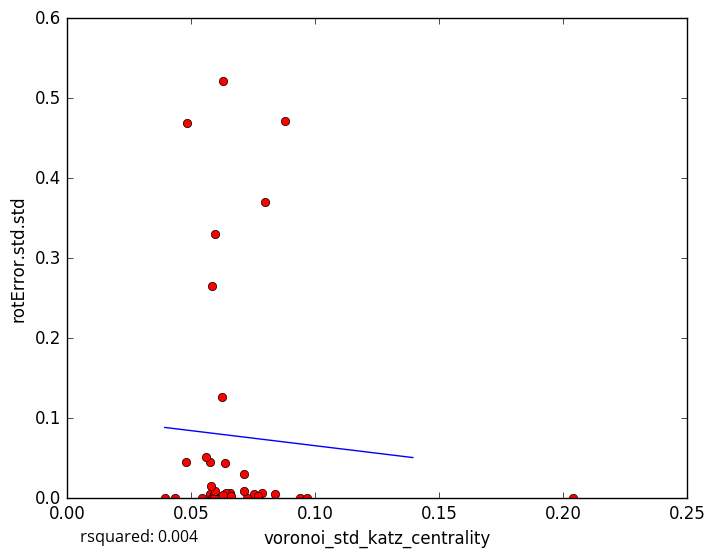

Source data for this figure (header and first rows):
voronoi_std_katz_centrality, rotError.std.std
0.06319, 0.004158
0.06581, 0.003543
0.06572, 0.006556
0.07555, 0.00519
0.06415, 0.006605
0.06603, 0.0
0.05753, 0.005638
0.08412, 0.005141
0.08797, 0.4711
0.06297, 0.521
0.05444, 0.0
0.06281, 0.004613
0.03948, 0.0
0.07888, 0.006787
0.2043, 0.000102
0.07725, 0.002803
0.07138, 0.02975
0.05861, 0.0
0.05941, 0.004725
0.05926, 0.0
0.0661, 0.003115
0.05979, 0.009555
0.05754, 0.04522
0.05859, 0.2652
0.09399, 0.0
0.07975, 0.3704
0.06372, 0.04409
0.04811, 0.04493
0.05982, 0.3297
0.0582, 0.01577
0.0726, 0.0
0.05617, 0.05206
0.04839, 0.4685
0.09687, 0.0
0.06247, 0.1268
0.04344, 0.0
0.07146, 0.008889
5-Fold RMSE:, 0.1674, 0.09637, 0.2012, 0.1596, 0.1596
Average 5-Fold RMSE:, 0.1663
5-Fold rsquared:, -0.2877, -0.02277, -941.1, -0.1896, -0.1896
Average 5-Fold rsquared:, -188.4
